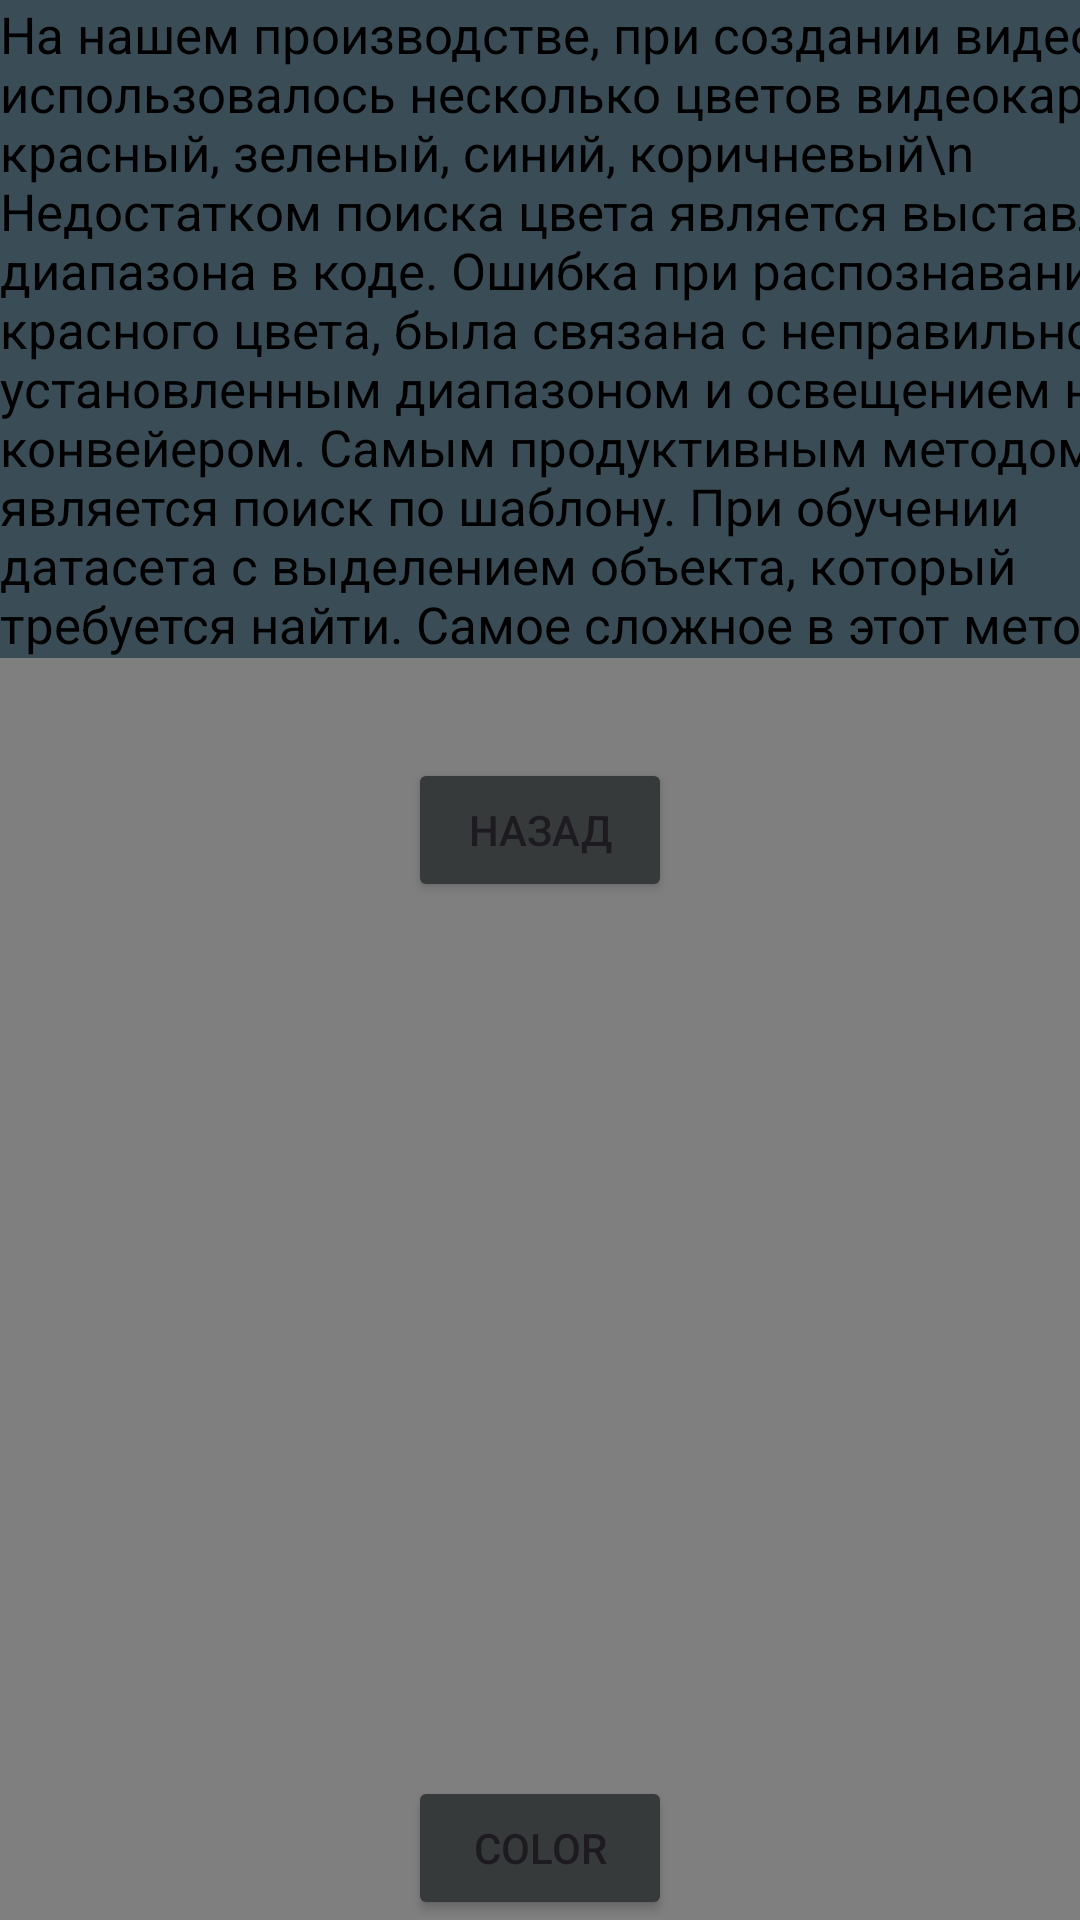

Layout XML and referenced resources for this Android screen:
<!-- AndroidManifest.xml: application theme Theme.GigaCO -->
<!-- res/layout/activity_colors.xml -->
<?xml version="1.0" encoding="utf-8"?>
<androidx.constraintlayout.widget.ConstraintLayout xmlns:android="http://schemas.android.com/apk/res/android"
    xmlns:app="http://schemas.android.com/apk/res-auto"
    xmlns:tools="http://schemas.android.com/tools"
    android:layout_width="match_parent"
    android:layout_height="match_parent"
    android:background="#3A4D57"
    tools:context=".colors">

    <TextView
        android:id="@+id/textView4"
        android:layout_width="413dp"
        android:layout_height="334dp"
        android:textColor="@color/black"
        android:text="На нашем производстве, при создании видеокарт использовалось несколько цветов видеокарт: красный, зеленый, синий, коричневый\n
Недостатком поиска цвета является выставление диапазона в коде. Ошибка при распознавании красного цвета, была связана с неправильно установленным диапазоном и освещением над конвейером.
Самым продуктивным методом является поиск по шаблону. При обучении датасета с выделением объекта, который требуется найти. Самое сложное в этот методе - ошибки при работе с кодом"
        android:textSize="17dp" />

    <Button
        android:id="@+id/button3"
        android:layout_width="wrap_content"
        android:layout_height="wrap_content"
        android:backgroundTint="#373A3A"
        android:onClick="color"
        android:text="Color"
        app:layout_constraintBottom_toBottomOf="parent"
        app:layout_constraintEnd_toEndOf="parent"
        app:layout_constraintStart_toStartOf="parent" />

    <Button
        android:layout_width="wrap_content"
        android:layout_height="wrap_content"
        android:onClick="goBack"
        android:text="назад"
        android:backgroundTint="#373A3A"
        app:layout_constraintBottom_toBottomOf="@+id/textView4"
        app:layout_constraintEnd_toEndOf="parent"
        app:layout_constraintStart_toStartOf="parent"
        app:layout_constraintTop_toTopOf="@+id/videoView" />

    <VideoView
        android:id="@+id/videoView"
        android:layout_width="400dp"
        android:layout_height="476dp"
        app:layout_constraintBottom_toTopOf="@+id/button3"
        app:layout_constraintEnd_toEndOf="parent"
        app:layout_constraintStart_toStartOf="parent"
        app:layout_constraintTop_toBottomOf="@+id/textView4"
        app:layout_constraintVertical_bias="0.526" />

</androidx.constraintlayout.widget.ConstraintLayout>
<!-- resources referenced by this layout -->
<resources>
  <style name="Theme.GigaCO" parent="Theme.MaterialComponents.DayNight.DarkActionBar">
          
          <item name="colorPrimary">@color/purple_500</item>
          <item name="colorPrimaryVariant">@color/purple_700</item>
          <item name="colorOnPrimary">@color/white</item>
          
          <item name="colorSecondary">@color/teal_200</item>
          <item name="colorSecondaryVariant">@color/teal_700</item>
          <item name="colorOnSecondary">@color/black</item>
          
          <item name="android:statusBarColor">?attr/colorPrimaryVariant</item>
          
      </style>
  <!-- not gathered from this repository: default colours our renderer supplied (Android Studio template values) -->
  <color name="purple_500">#FF6200EE</color>
  <color name="purple_700">#FF3700B3</color>
  <color name="teal_200">#FF03DAC5</color>
  <color name="teal_700">#FF018786</color>
  <color name="black">#FF000000</color>
  <color name="white">#FFFFFFFF</color>
</resources>
